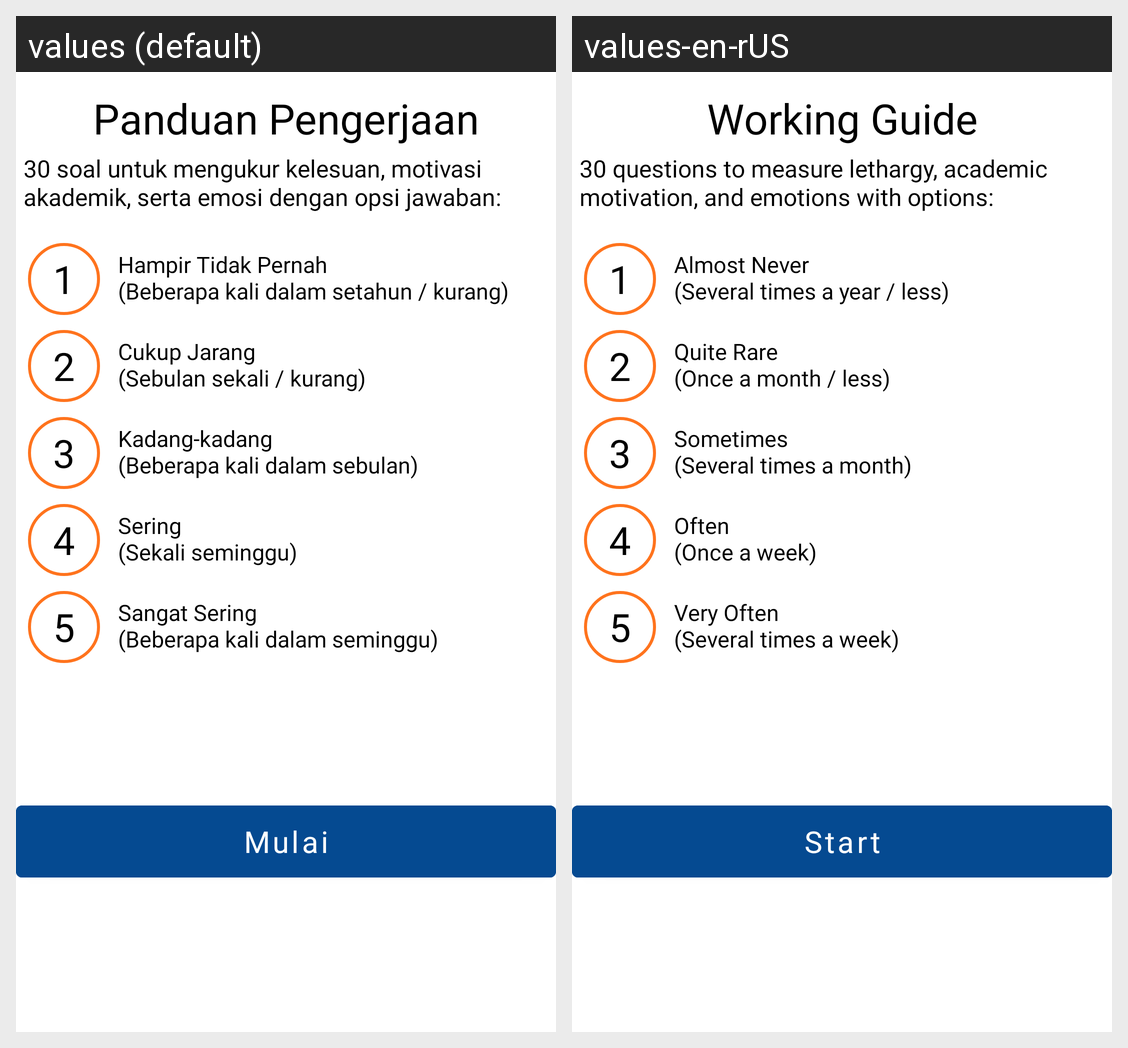

Strings drawn on this Android screen and how each of the app's shown locales translates them:
Android screen res/layout/pop_screening.xml rendered under 2 locales, left to right: values (default), values-en-rUS. Device: Nexus 5 (rendered at 1080×1920; each locale shown at half size, 540×960, under a caption strip naming it); theme Theme.Filkomsoul.
Strings drawn on this screen, with the default value and each locale's value (text and hints the layout hard-codes, and strings that could not be matched under every locale, appear in the picture but are not listed):

screeningguuide
  values: Panduan Pengerjaan
  values-en-rUS: Working Guide

guidecontent
  values: 30 soal untuk mengukur kelesuan, motivasi akademik, serta emosi dengan opsi jawaban:
  values-en-rUS: 30 questions to measure lethargy, academic motivation, and emotions with options:

onecontent
  values: Hampir Tidak Pernah 
      (Beberapa kali dalam setahun / kurang)
  values-en-rUS: Almost Never 
      (Several times a year / less)

twocontent
  values: Cukup Jarang 
      (Sebulan sekali / kurang)
  values-en-rUS: Quite Rare 
      (Once a month / less)

threecontent
  values: Kadang-kadang 
      (Beberapa kali dalam sebulan)
  values-en-rUS: Sometimes 
      (Several times a month)

fourcontent
  values: Sering 
      (Sekali seminggu)
  values-en-rUS: Often 
      (Once a week)

fivecontent
  values: Sangat Sering 
      (Beberapa kali dalam seminggu)
  values-en-rUS: Very Often 
      (Several times a week)

btnMulai
  values: Mulai
  values-en-rUS: Start
